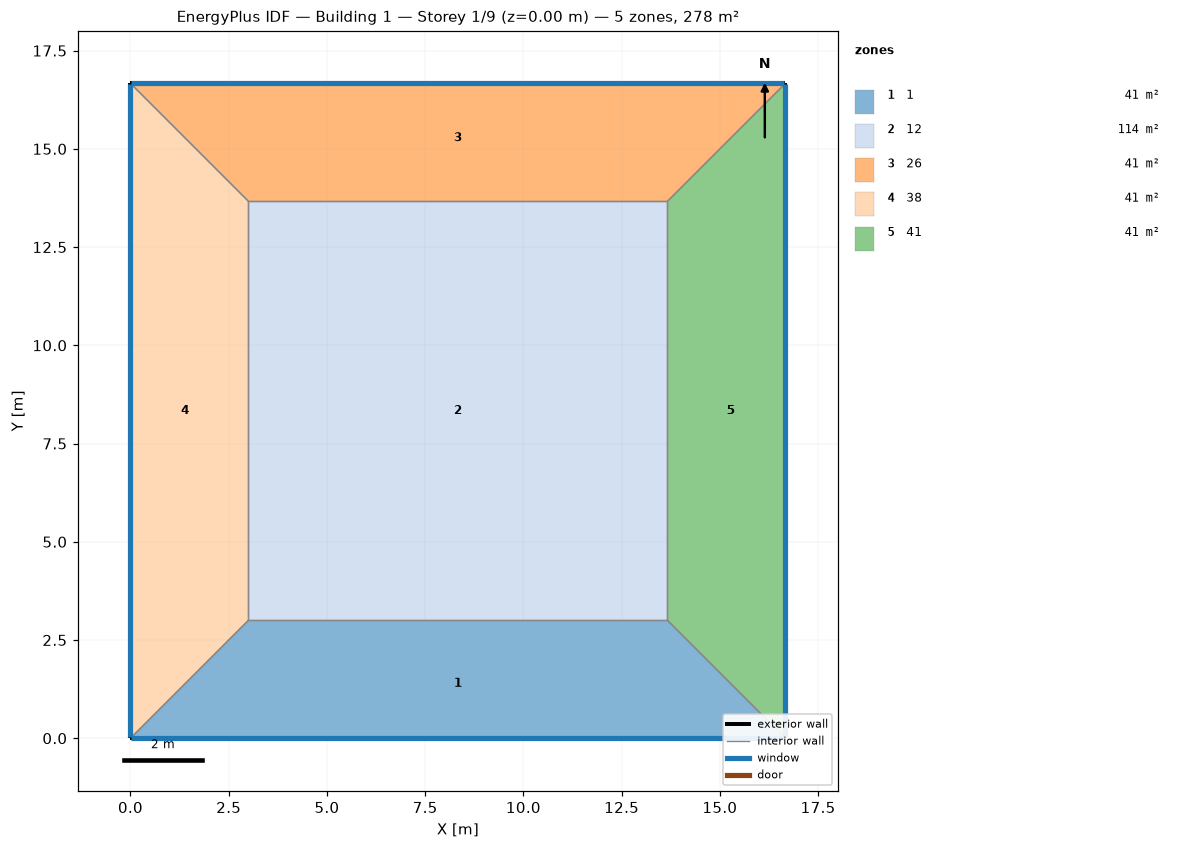
=== STOREY PLAN SPEC (per zone: floor XY polygon, exterior-wall plan segments, windows/doors) ===
zone 1: 1  (41.0 m²)
  floor: (16.67, 0.00) (0.00, 0.00) (3.00, 3.00) (13.67, 3.00)
  exterior wall: (0.00, 0.00) – (16.67, 0.00)  [16.7 m]
    window: (0.03, 0.00) – (16.64, 0.00)  [40.0 m²]
  interior walls: 3
zone 2: 12  (113.8 m²)
  floor: (3.00, 3.00) (3.00, 13.67) (13.67, 13.67) (13.67, 3.00)
  interior walls: 4
zone 3: 26  (41.0 m²)
  floor: (0.00, 16.67) (16.67, 16.67) (13.67, 13.67) (3.00, 13.67)
  exterior wall: (16.67, 16.67) – (0.00, 16.67)  [16.7 m]
    window: (16.64, 16.67) – (0.03, 16.67)  [40.0 m²]
  interior walls: 3
zone 4: 38  (41.0 m²)
  floor: (0.00, 0.00) (0.00, 16.67) (3.00, 13.67) (3.00, 3.00)
  exterior wall: (0.00, 16.67) – (0.00, 0.00)  [16.7 m]
    window: (0.00, 16.64) – (0.00, 0.03)  [40.0 m²]
  interior walls: 3
zone 5: 41  (41.0 m²)
  floor: (16.67, 16.67) (16.67, 0.00) (13.67, 3.00) (13.67, 13.67)
  exterior wall: (16.67, 0.00) – (16.67, 16.67)  [16.7 m]
    window: (16.67, 0.03) – (16.67, 16.64)  [40.0 m²]
  interior walls: 3

=== DERIVED (storey summary) ===
Building: Building 1
Storey: 1 of 9  (floor level z = 0.00 m)
Storey gross floor area: 277.8 m²
Zones on this storey: 5
  - 1: floor 41.0 m²; exterior wall 16.7 m (66.7 m²); 1 window(s) 40.0 m²; WWR 60.0%
  - 12: floor 113.8 m²
  - 26: floor 41.0 m²; exterior wall 16.7 m (66.7 m²); 1 window(s) 40.0 m²; WWR 60.0%
  - 38: floor 41.0 m²; exterior wall 16.7 m (66.7 m²); 1 window(s) 40.0 m²; WWR 60.0%
  - 41: floor 41.0 m²; exterior wall 16.7 m (66.7 m²); 1 window(s) 40.0 m²; WWR 60.0%
Zone adjacency (shared interzone walls):
  - 1 ↔ 12
  - 1 ↔ 38
  - 1 ↔ 41
  - 12 ↔ 26
  - 12 ↔ 38
  - 12 ↔ 41
  - 26 ↔ 38
  - 26 ↔ 41